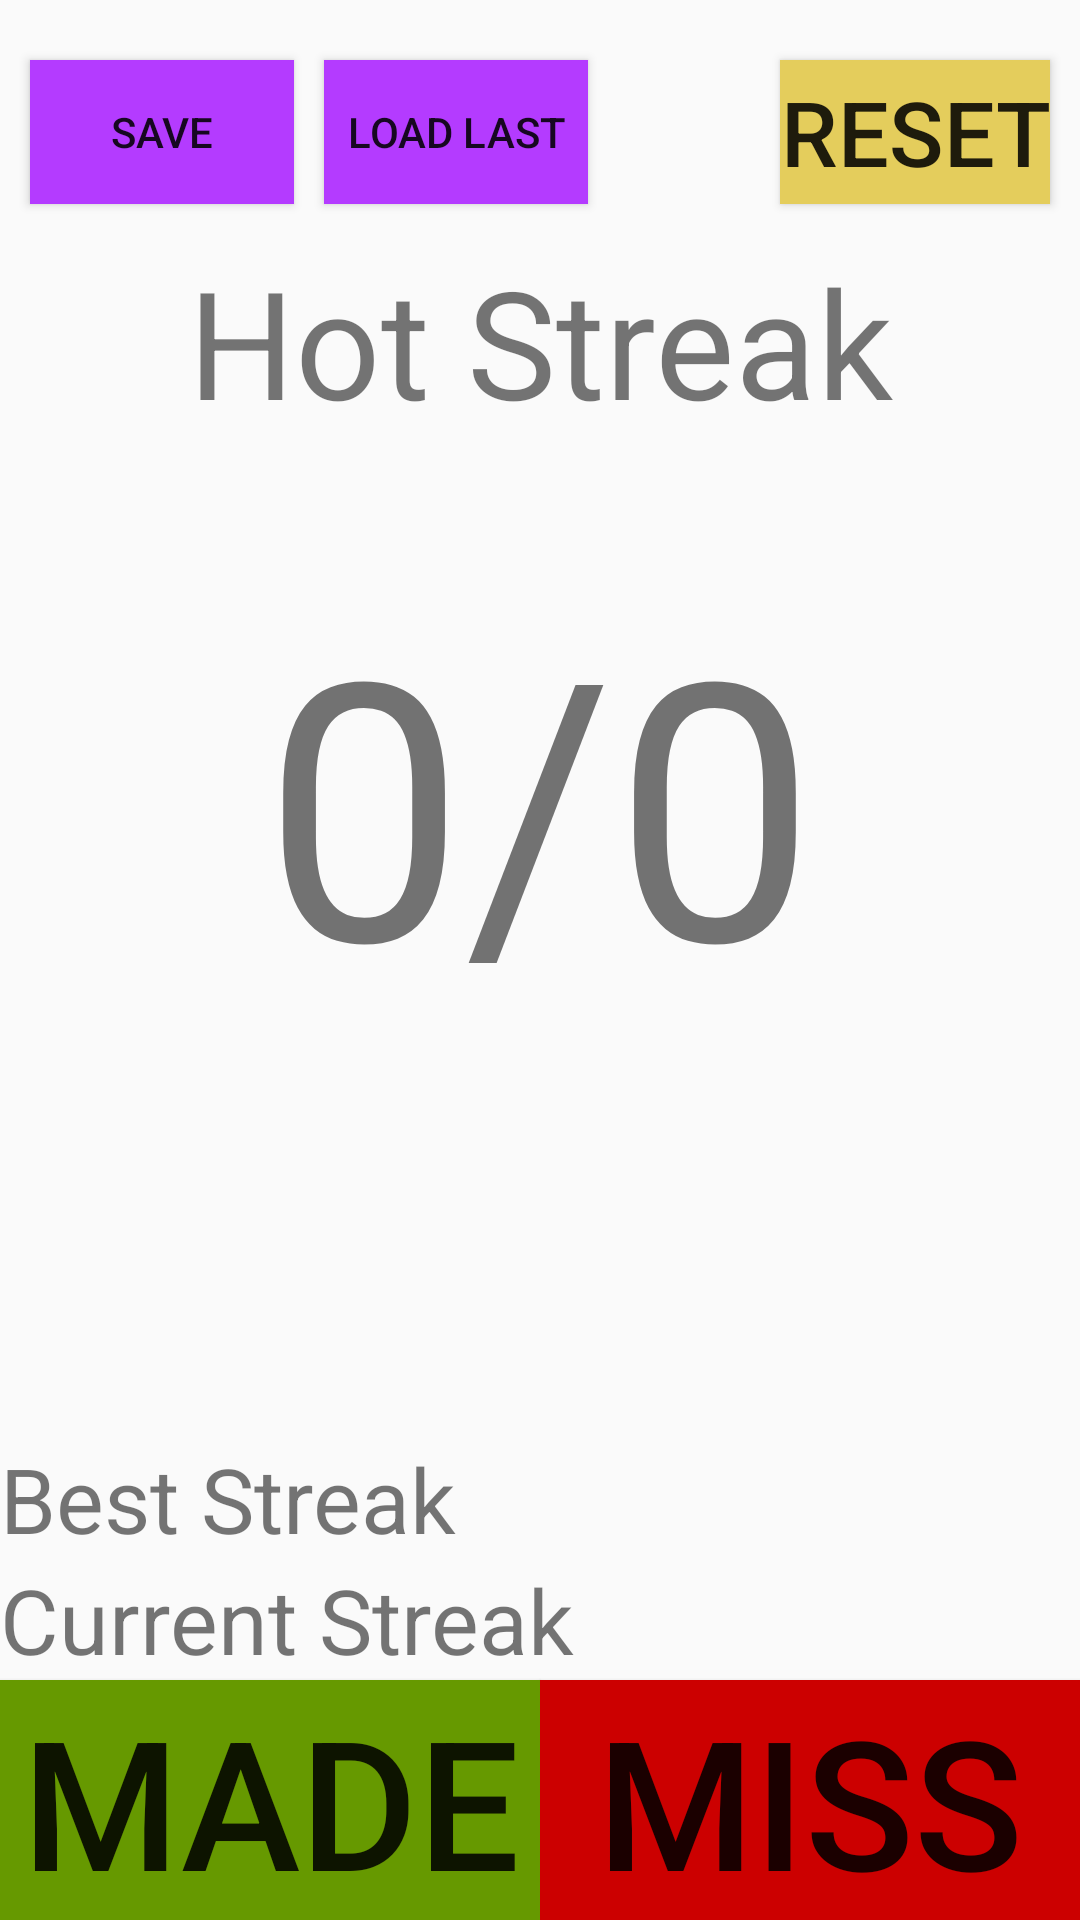

This screen was rendered from an Android layout file. Write that file and the resources it references.
<!-- AndroidManifest.xml: application theme AppTheme -->
<!-- res/layout/fragment_streak.xml -->
<?xml version="1.0" encoding="utf-8"?>
<androidx.constraintlayout.widget.ConstraintLayout xmlns:android="http://schemas.android.com/apk/res/android"
    xmlns:tools="http://schemas.android.com/tools"
    android:layout_width="match_parent"
    android:layout_height="match_parent"
    xmlns:app="http://schemas.android.com/apk/res-auto"
    tools:context=".fragments.StreakFragment"
    android:id="@+id/constraintLayout">

    <Button
        android:id="@+id/MadeButton"
        android:layout_width="0dp"
        android:layout_height="wrap_content"
        android:background="@android:color/holo_green_dark"
        android:onClick="updateMadeStreak"
        android:text="Made"
        android:textAlignment="center"
        android:textSize="60sp"
        app:layout_constraintBottom_toBottomOf="parent"
        app:layout_constraintEnd_toStartOf="@+id/MissedButton"
        app:layout_constraintStart_toStartOf="parent"
        tools:layout_conversion_absoluteHeight="93dp"
        tools:layout_conversion_absoluteWidth="164dp" />

    <Button
        android:id="@+id/ResetButton"
        android:layout_width="wrap_content"
        android:layout_height="wrap_content"
        android:layout_marginEnd="10dp"
        android:background="#E4CD5C"
        android:onClick="confirmOrCancel"
        android:text="Reset"
        android:textAlignment="center"
        android:textSize="30sp"

        app:layout_constraintEnd_toEndOf="parent"
        app:layout_constraintHorizontal_bias="1.0"
        app:layout_constraintStart_toEndOf="@+id/LoadButton"
        app:layout_constraintTop_toTopOf="@+id/LoadButton"
        tools:layout_conversion_absoluteHeight="56dp"
        tools:layout_conversion_absoluteWidth="139dp" />

    <Button
        android:id="@+id/MissedButton"
        android:layout_width="0dp"
        android:layout_height="wrap_content"
        android:background="@android:color/holo_red_dark"
        android:onClick="updateAttemptStreak"
        android:text="Miss"
        android:textAlignment="center"
        android:textSize="60sp"
        app:layout_constraintEnd_toEndOf="parent"
        app:layout_constraintHorizontal_bias="0.93"
        app:layout_constraintStart_toEndOf="@+id/MadeButton"
        app:layout_constraintTop_toTopOf="@+id/MadeButton"
        tools:layout_conversion_absoluteHeight="93dp"
        tools:layout_conversion_absoluteWidth="164dp" />

    <TextView
        android:id="@+id/bestStreakText"
        android:layout_width="wrap_content"
        android:layout_height="wrap_content"
        android:text="Best Streak"
        android:textAlignment="center"
        android:textSize="30sp"
        app:layout_constraintBottom_toTopOf="@+id/currentStreak"
        app:layout_constraintEnd_toEndOf="parent"
        app:layout_constraintHorizontal_bias="0.0"
        app:layout_constraintStart_toStartOf="parent"
        tools:layout_conversion_absoluteHeight="40dp"
        tools:layout_editor_absoluteY="0dp"
        tools:layout_editor_absoluteX="10dp"
        tools:layout_conversion_absoluteWidth="154dp" />

    <TextView
        android:id="@+id/currentStreak"
        android:layout_width="wrap_content"
        android:layout_height="wrap_content"
        android:text="Current Streak"
        android:textAlignment="center"
        android:textSize="30sp"
        app:layout_constraintBottom_toTopOf="@id/MadeButton"
        app:layout_constraintEnd_toEndOf="parent"
        app:layout_constraintHorizontal_bias="0.0"
        app:layout_constraintStart_toStartOf="parent"
        tools:layout_conversion_absoluteHeight="40dp"
        tools:layout_editor_absoluteY="0dp"
        tools:layout_editor_absoluteX="10dp"
        tools:layout_conversion_absoluteWidth="192dp" />

    <TextView
        android:id="@+id/CurrentStreakHeader"
        android:layout_width="wrap_content"
        android:layout_height="wrap_content"
        android:text="Hot Streak"
        android:textAlignment="center"
        android:textSize="50sp"
        app:layout_constraintBottom_toBottomOf="parent"
        app:layout_constraintEnd_toEndOf="parent"
        app:layout_constraintStart_toStartOf="parent"
        app:layout_constraintTop_toTopOf="parent"
        app:layout_constraintVertical_bias="0.13999999"
        tools:layout_conversion_absoluteHeight="67dp"
        tools:layout_editor_absoluteY="0dp"
        tools:layout_editor_absoluteX="0dp"
        tools:layout_conversion_absoluteWidth="234dp" />

    <TextView
        android:id="@+id/shotPercentText"
        android:layout_width="wrap_content"
        android:layout_height="wrap_content"
        android:autoText="false"
        android:maxLines="1"
        android:text="0/0"
        android:textAlignment="center"
        android:textSize="120sp"
        app:autoSizeTextType="uniform"
        app:layout_constraintBaseline_toBottomOf="parent"
        app:layout_constraintBottom_toTopOf="@+id/bestStreakText"
        app:layout_constraintEnd_toEndOf="parent"
        app:layout_constraintStart_toStartOf="parent"
        app:layout_constraintTop_toBottomOf="@+id/CurrentStreakHeader"
        app:layout_constraintVertical_bias="0.23000002"
        tools:layout_conversion_absoluteHeight="160dp"
        tools:layout_editor_absoluteY="0dp"
        tools:layout_editor_absoluteX="0dp"
        tools:layout_conversion_absoluteWidth="185dp" />

    <Button
        android:id="@+id/SaveButton"
        android:layout_width="wrap_content"
        android:layout_height="wrap_content"
        android:layout_marginStart="10dp"
        android:layout_marginTop="20dp"
        android:background="#B43BFF"
        android:onClick="saveButtonClicked"
        android:text="Save"
        app:layout_constraintStart_toStartOf="parent"
        app:layout_constraintTop_toTopOf="parent"
        tools:layout_conversion_absoluteHeight="48dp"
        tools:layout_conversion_absoluteWidth="88dp" />

    <Button
        android:id="@+id/LoadButton"
        android:layout_width="wrap_content"
        android:layout_height="wrap_content"
        android:layout_marginStart="10dp"
        android:background="#B43BFF"
        android:onClick="loadLastHotstreakData"
        android:text="Load Last"
        app:layout_constraintStart_toEndOf="@+id/SaveButton"
        app:layout_constraintTop_toTopOf="@+id/SaveButton"
        tools:layout_conversion_absoluteHeight="48dp"
        tools:layout_conversion_absoluteWidth="88dp" />


</androidx.constraintlayout.widget.ConstraintLayout>
<!-- resources referenced by this layout -->
<resources>
  <style name="AppTheme" parent="Base.Theme.AppCompat.Light.DarkActionBar">
          
          <item name="colorPrimary">@color/colorPrimary</item>
          <item name="colorPrimaryDark">@color/colorPrimaryDark</item>
          <item name="colorAccent">@color/colorAccent</item>
          <item name="android:statusBarColor">@android:color/black</item>
  
      </style>
  <!-- not gathered from this repository: default colours our renderer supplied (Android Studio template values) -->
  <color name="colorPrimary">#FF6200EE</color>
  <color name="colorPrimaryDark">#FF3700B3</color>
  <color name="colorAccent">#FF03DAC5</color>
</resources>
